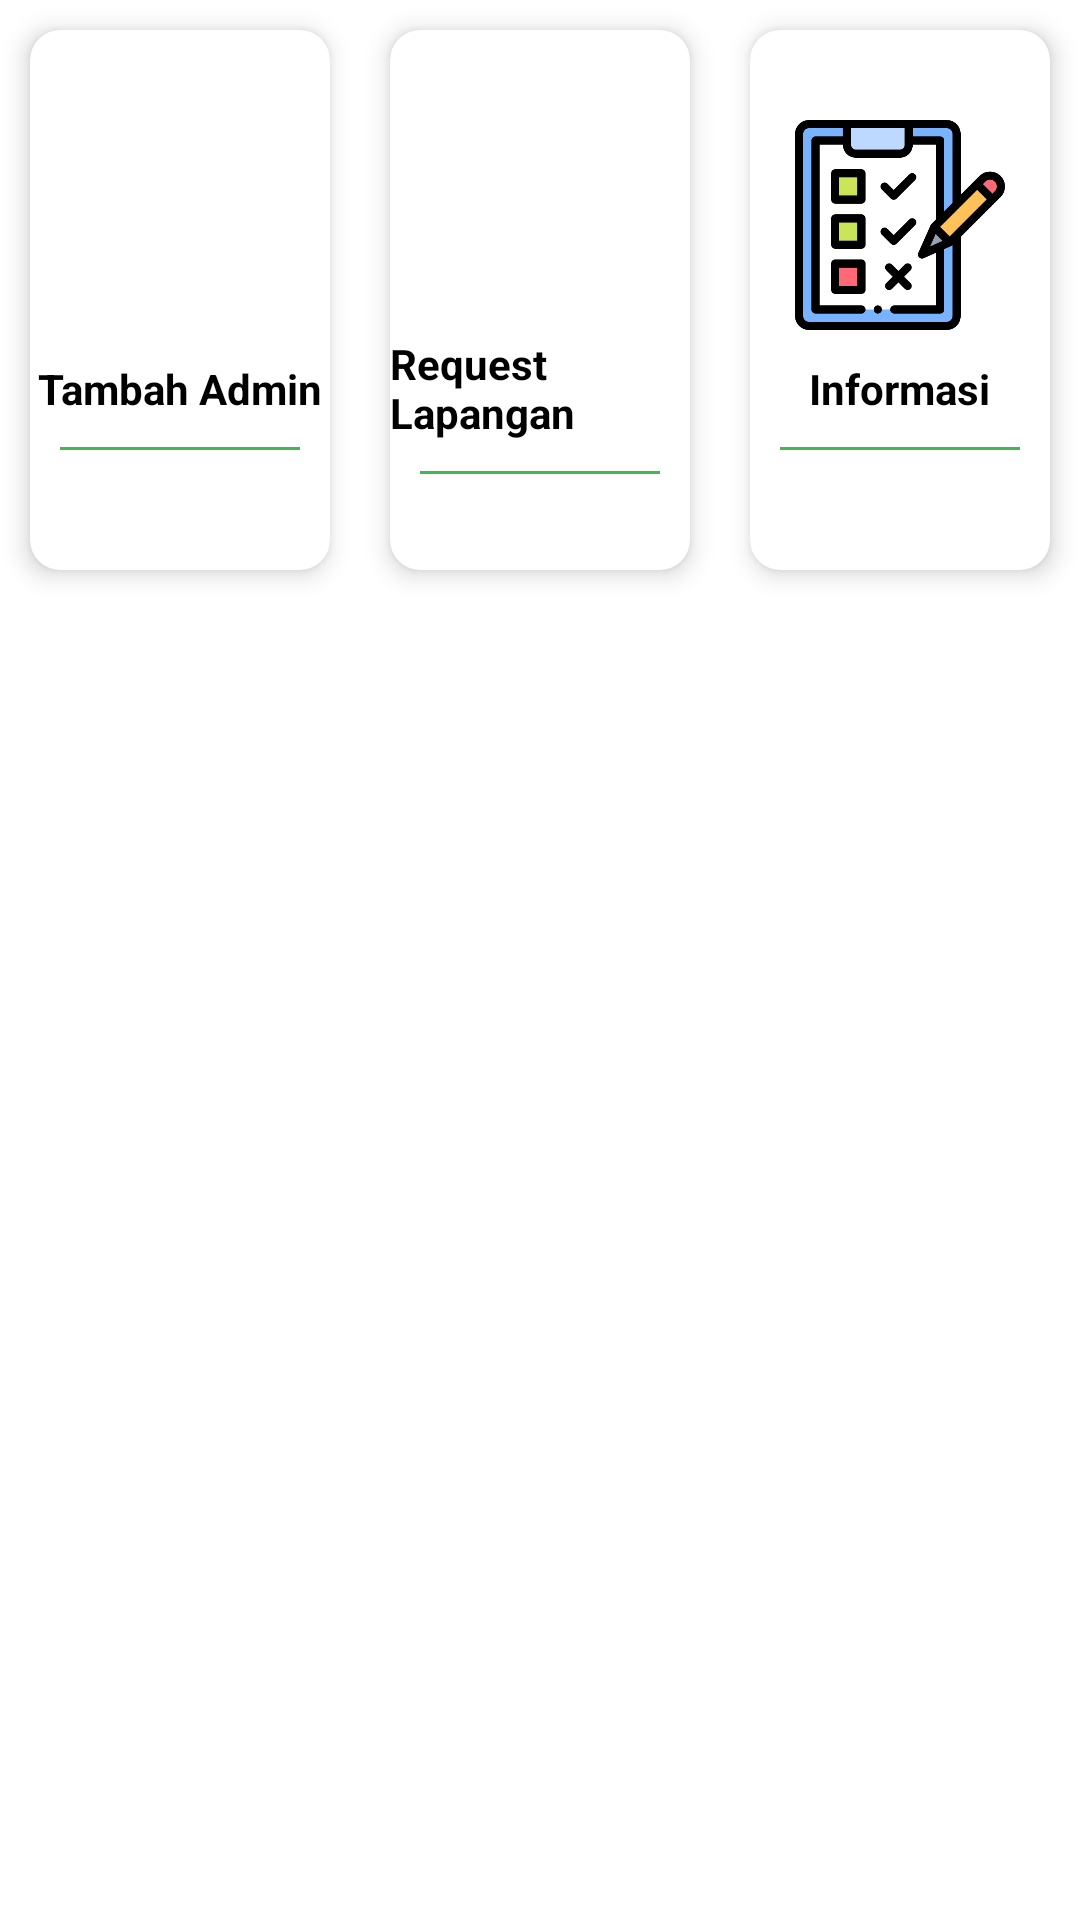

Reconstruct the res/layout file that produces this screen, plus the resources it refers to.
<!-- AndroidManifest.xml: application theme Theme.Bank_sampah -->
<!-- res/layout/content_super_admin.xml -->
<?xml version="1.0" encoding="utf-8"?>
<LinearLayout xmlns:android="http://schemas.android.com/apk/res/android"
    xmlns:app="http://schemas.android.com/apk/res-auto"
    android:layout_width="match_parent"
    android:layout_height="match_parent"
    android:layout_margin="10dp"
    android:orientation="vertical">

    <LinearLayout
        android:layout_width="match_parent"
        android:layout_height="wrap_content"
        android:gravity="center"
        android:orientation="horizontal">

        <androidx.cardview.widget.CardView
            android:id="@+id/tambahAdmin"
            android:layout_width="0dp"
            android:layout_height="180dp"
            android:layout_margin="10dp"
            android:layout_weight="1"
            app:cardCornerRadius="10dp"
            app:cardElevation="5dp">

            <LinearLayout
                android:layout_width="match_parent"
                android:layout_height="match_parent"
                android:gravity="center"
                android:orientation="vertical">

                <ImageView
                    android:layout_width="70dp"
                    android:layout_height="70dp"
                    android:src="@drawable/ic_baseline_admin_panel_settings_24" />

                <TextView
                    android:layout_width="wrap_content"
                    android:layout_height="wrap_content"
                    android:layout_marginTop="10dp"
                    android:text="Tambah Admin"
                    android:textColor="@color/black"
                    android:textStyle="bold" />

                <View
                    android:layout_width="match_parent"
                    android:layout_height="1dp"
                    android:layout_margin="10dp"
                    android:background="@color/colorPrimary" />

            </LinearLayout>

        </androidx.cardview.widget.CardView>

        <androidx.cardview.widget.CardView
            android:id="@+id/requestOutlite"
            android:layout_width="0dp"
            android:layout_height="180dp"
            android:layout_margin="10dp"
            android:layout_weight="1"
            app:cardCornerRadius="10dp"
            app:cardElevation="5dp">

            <LinearLayout
                android:layout_width="match_parent"
                android:layout_height="match_parent"
                android:gravity="center"
                android:orientation="vertical">

                <ImageView
                    android:layout_width="70dp"
                    android:layout_height="70dp"
                    android:src="@drawable/ic_profile" />

                <TextView
                    android:layout_width="wrap_content"
                    android:layout_height="wrap_content"
                    android:layout_marginTop="10dp"
                    android:text="Request Lapangan"
                    android:textColor="@color/black"
                    android:textStyle="bold" />

                <View
                    android:layout_width="match_parent"
                    android:layout_height="1dp"
                    android:layout_margin="10dp"
                    android:background="@color/colorPrimary" />

            </LinearLayout>

        </androidx.cardview.widget.CardView>

        <androidx.cardview.widget.CardView
            android:id="@+id/informasi"
            android:layout_width="0dp"
            android:layout_height="180dp"
            android:layout_margin="10dp"
            android:layout_weight="1"
            app:cardCornerRadius="10dp"
            app:cardElevation="5dp">

            <LinearLayout
                android:layout_width="match_parent"
                android:layout_height="match_parent"
                android:gravity="center"
                android:orientation="vertical">

                <ImageView
                    android:layout_width="70dp"
                    android:layout_height="70dp"
                    android:src="@drawable/list_bank" />

                <TextView
                    android:layout_width="wrap_content"
                    android:layout_height="wrap_content"
                    android:layout_marginTop="10dp"
                    android:text="Informasi"
                    android:textColor="@color/black"
                    android:textStyle="bold" />

                <View
                    android:layout_width="match_parent"
                    android:layout_height="1dp"
                    android:layout_margin="10dp"
                    android:background="@color/colorPrimary" />

            </LinearLayout>

        </androidx.cardview.widget.CardView>

    </LinearLayout>




</LinearLayout>
<!-- resources referenced by this layout -->
<resources>
  <color name="black">#FF000000</color>
  <color name="colorPrimary">#42b752</color>
  <!-- drawable list_bank: png bitmap (drawable, 16219 bytes) -->
  <style name="Theme.Bank_sampah" parent="Theme.MaterialComponents.DayNight">
          
          
          <item name="colorPrimary">@color/purple_500</item>
          <item name="colorPrimaryVariant">@color/purple_700</item>
          <item name="colorOnPrimary">@color/white</item>
          
          <item name="colorSecondary">@color/teal_200</item>
          <item name="colorSecondaryVariant">@color/teal_700</item>
          <item name="colorOnSecondary">@color/black</item>
          
          <item name="android:statusBarColor">?attr/colorPrimaryVariant</item>
      </style>
  <color name="purple_500">#FF6200EE</color>
  <color name="purple_700">#FF3700B3</color>
  <color name="white">#FFFFFFFF</color>
  <color name="teal_200">#FF03DAC5</color>
  <color name="teal_700">#FF018786</color>
</resources>
